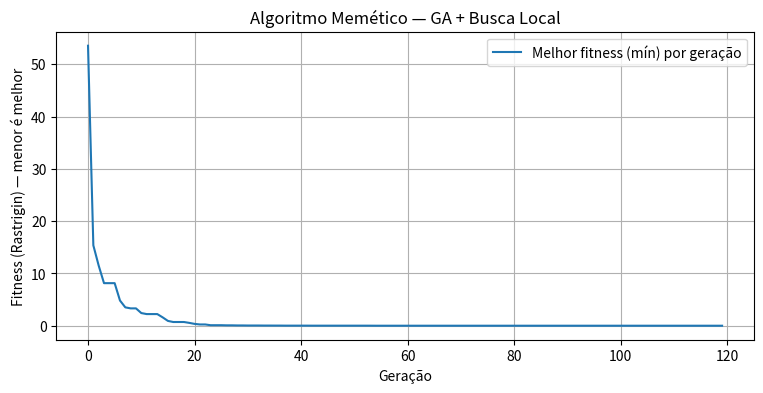

This chart was generated by the following Python code:
"""
📘 DIA 11 — Algoritmos Meméticos (GA + Local Search)
-----------------------------------------------------

Objetivo:
---------
Implementar um Algoritmo Memético (híbrido): um Algoritmo Genético real-valued
com a adição de uma busca local (hill-climbing / busca por vizinhança) aplicada
aos descendentes para refinar soluções (memes = refinamentos locais).

Problema de teste:
------------------
O algoritmo otimiza a função Rastrigin (multimodal) em dimensão D:
    f(x) = A*D + sum(x_i^2 - A*cos(2π x_i)), com A=10
Objetivo: minimizar f(x) (mínimo global em x=0 com f=0)

Características:
- Representação: vetor de floats (real-valued)
- Seleção: torneio
- Crossover: blend arithmetic (real)
- Mutação: gaussiana por dimensão
- Busca local: hill-climbing aleatório (pequenos passos gaussianos) aplicada com probabilidade LOCAL_SEARCH_PROB ao filho
- Elitismo: preserva melhores
- Saída: imprime progresso e plota convergência (melhor fitness por geração)
"""
import random
import math
import copy
import matplotlib.pyplot as plt

# -----------------------------
# 1) Hiperparâmetros
# -----------------------------
RANDOM_SEED = 42
random.seed(RANDOM_SEED)

POP_SIZE = 60              # população
NUM_GENERATIONS = 120      # gerações
DIM = 5                    # dimensão do problema (vetor x ∈ R^DIM)
LOWER_BOUND = -5.12        # domínio Rastrigin
UPPER_BOUND = 5.12

TOURNAMENT_K = 3           # torneio
CROSSOVER_RATE = 0.9
MUTATION_RATE = 0.2        # probabilidade de mutar cada gene
MUTATION_STD = 0.2         # desvio-padrão da mutação gaussiana

ELITE_SIZE = 2             # preserva os top N indivíduos

LOCAL_SEARCH_PROB = 0.6    # probabilidade de aplicar busca local em um filho
LOCAL_SEARCH_ITERS = 20    # iterações de hill-climbing por aplicação
LOCAL_STEP_STD = 0.1       # escala dos passos locais (gaussiano)

# -----------------------------
# 2) Função Rastrigin (a minimizar)
# -----------------------------
def rastrigin(x):
    """
    Rastrigin function: multimodal com muitos ótimos locais.
    f(x) >= 0; f(0)=0.
    """
    A = 10.0
    return A * len(x) + sum([(xi ** 2 - A * math.cos(2 * math.pi * xi)) for xi in x])

# -----------------------------
# 3) Inicialização (população de vetores reais)
# -----------------------------
def random_individual():
    """Cria indivíduo aleatório (lista de floats de dimensão DIM)."""
    return [random.uniform(LOWER_BOUND, UPPER_BOUND) for _ in range(DIM)]

def initialize_population():
    return [random_individual() for _ in range(POP_SIZE)]

# -----------------------------
# 4) Avaliação (fitness) - aqui, lower is better
# -----------------------------
def evaluate(individual):
    """Avalia um indivíduo pela função objetivo (fitness = valor a minimizar)."""
    return rastrigin(individual)

# -----------------------------
# 5) Seleção: torneio
# -----------------------------
def tournament_selection(population, k=TOURNAMENT_K):
    """Retorna uma cópia do vencedor do torneio (melhor entre k amostras)."""
    candidates = random.sample(population, k)
    winner = min(candidates, key=evaluate)  # min, pois queremos minimizar
    return copy.deepcopy(winner)

# -----------------------------
# 6) Crossover: blend/arithmetic
# -----------------------------
def blend_crossover(p1, p2, alpha=0.5):
    """
    BLX-like / arithmetic blend: cria um filho pontual entre p1 e p2.
    Simples: child = alpha*p1 + (1-alpha)*p2 (alpha sorteado).
    Retorna um único filho (pode-se criar 2 usando inversão de pais).
    """
    child = []
    for a, b in zip(p1, p2):
        a0 = min(a, b)
        b0 = max(a, b)
        # BLX-alpha-like sampling com extrapolação controlada
        interval = b0 - a0
        low = a0 - alpha * interval
        high = b0 + alpha * interval
        val = random.uniform(low, high)
        # clamp para limites definidos
        val = max(min(val, UPPER_BOUND), LOWER_BOUND)
        child.append(val)
    return child

# -----------------------------
# 7) Mutação gaussiana (per-gene)
# -----------------------------
def mutate(individual):
    """Aplica mutação gaussiana por gene com probabilidade MUTATION_RATE."""
    mutant = []
    for gene in individual:
        if random.random() < MUTATION_RATE:
            gene = gene + random.gauss(0, MUTATION_STD)
        # garante limites
        gene = max(min(gene, UPPER_BOUND), LOWER_BOUND)
        mutant.append(gene)
    return mutant

# -----------------------------
# 8) Busca local (hill-climbing aleatório)
# -----------------------------
def local_search_hillclimb(individual, iters=LOCAL_SEARCH_ITERS, step_std=LOCAL_STEP_STD):
    """
    Aplica uma busca local simples: em cada iteração gera uma vizinhança
    por pequenos passos gaussianos; se encontrar vizinho melhor (menor fitness),
    aceita o vizinho. Retorna indivíduo refinado.
    """
    current = copy.deepcopy(individual)
    current_f = evaluate(current)

    for _ in range(iters):
        # gera vizinho por perturbação gaussiana
        neighbor = [max(min(g + random.gauss(0, step_std), UPPER_BOUND), LOWER_BOUND) for g in current]
        neighbor_f = evaluate(neighbor)
        if neighbor_f < current_f:
            current, current_f = neighbor, neighbor_f
    return current

# -----------------------------
# 9) Geração nova com elitismo + memética
# -----------------------------
def create_new_generation(population):
    """
    Gera nova população:
      - preserva elites
      - cria filhos por seleção, crossover, mutação
      - aplica busca local em alguns filhos (memetic refinement)
    """
    # ordena população pelo fitness (menor é melhor)
    sorted_pop = sorted(population, key=evaluate)
    new_pop = [copy.deepcopy(ind) for ind in sorted_pop[:ELITE_SIZE]]  # preserva elites

    while len(new_pop) < POP_SIZE:
        # seleção de pais
        parent1 = tournament_selection(population)
        parent2 = tournament_selection(population)

        # crossover (com probabilidade)
        if random.random() < CROSSOVER_RATE:
            child = blend_crossover(parent1, parent2)
        else:
            # sem crossover, copia um dos pais
            child = copy.deepcopy(parent1 if random.random() < 0.5 else parent2)

        # mutação
        child = mutate(child)

        # busca local (memética) com probabilidade
        if random.random() < LOCAL_SEARCH_PROB:
            child = local_search_hillclimb(child)

        new_pop.append(child)

    return new_pop[:POP_SIZE]

# -----------------------------
# 10) Loop principal do Algoritmo Memético
# -----------------------------
def memetic_algorithm():
    population = initialize_population()
    best_history = []

    for gen in range(1, NUM_GENERATIONS + 1):
        # registra melhor atual
        best = min(population, key=evaluate)
        best_f = evaluate(best)
        best_history.append(best_f)

        if gen % 10 == 0 or gen == 1:
            print(f"Geração {gen:03d} | Melhor fitness (mín) = {best_f:.6f}")

        # gerar próxima geração
        population = create_new_generation(population)

    # retorno do melhor e histórico
    best = min(population, key=evaluate)
    return best, best_history

# -----------------------------
# 11) Execução do experimento
# -----------------------------
if __name__ == "__main__":
    best_ind, history = memetic_algorithm()

    print("\nMelhor indivíduo encontrado:")
    print([round(v, 6) for v in best_ind])
    print("Fitness (Rastrigin) =", evaluate(best_ind))

    # plot da convergência (menor fitness por geração)
    plt.figure(figsize=(9, 4))
    plt.plot(history, label="Melhor fitness (mín) por geração")
    plt.xlabel("Geração")
    plt.ylabel("Fitness (Rastrigin) — menor é melhor")
    plt.title("Algoritmo Memético — GA + Busca Local")
    plt.grid(True)
    plt.legend()
    plt.show()



